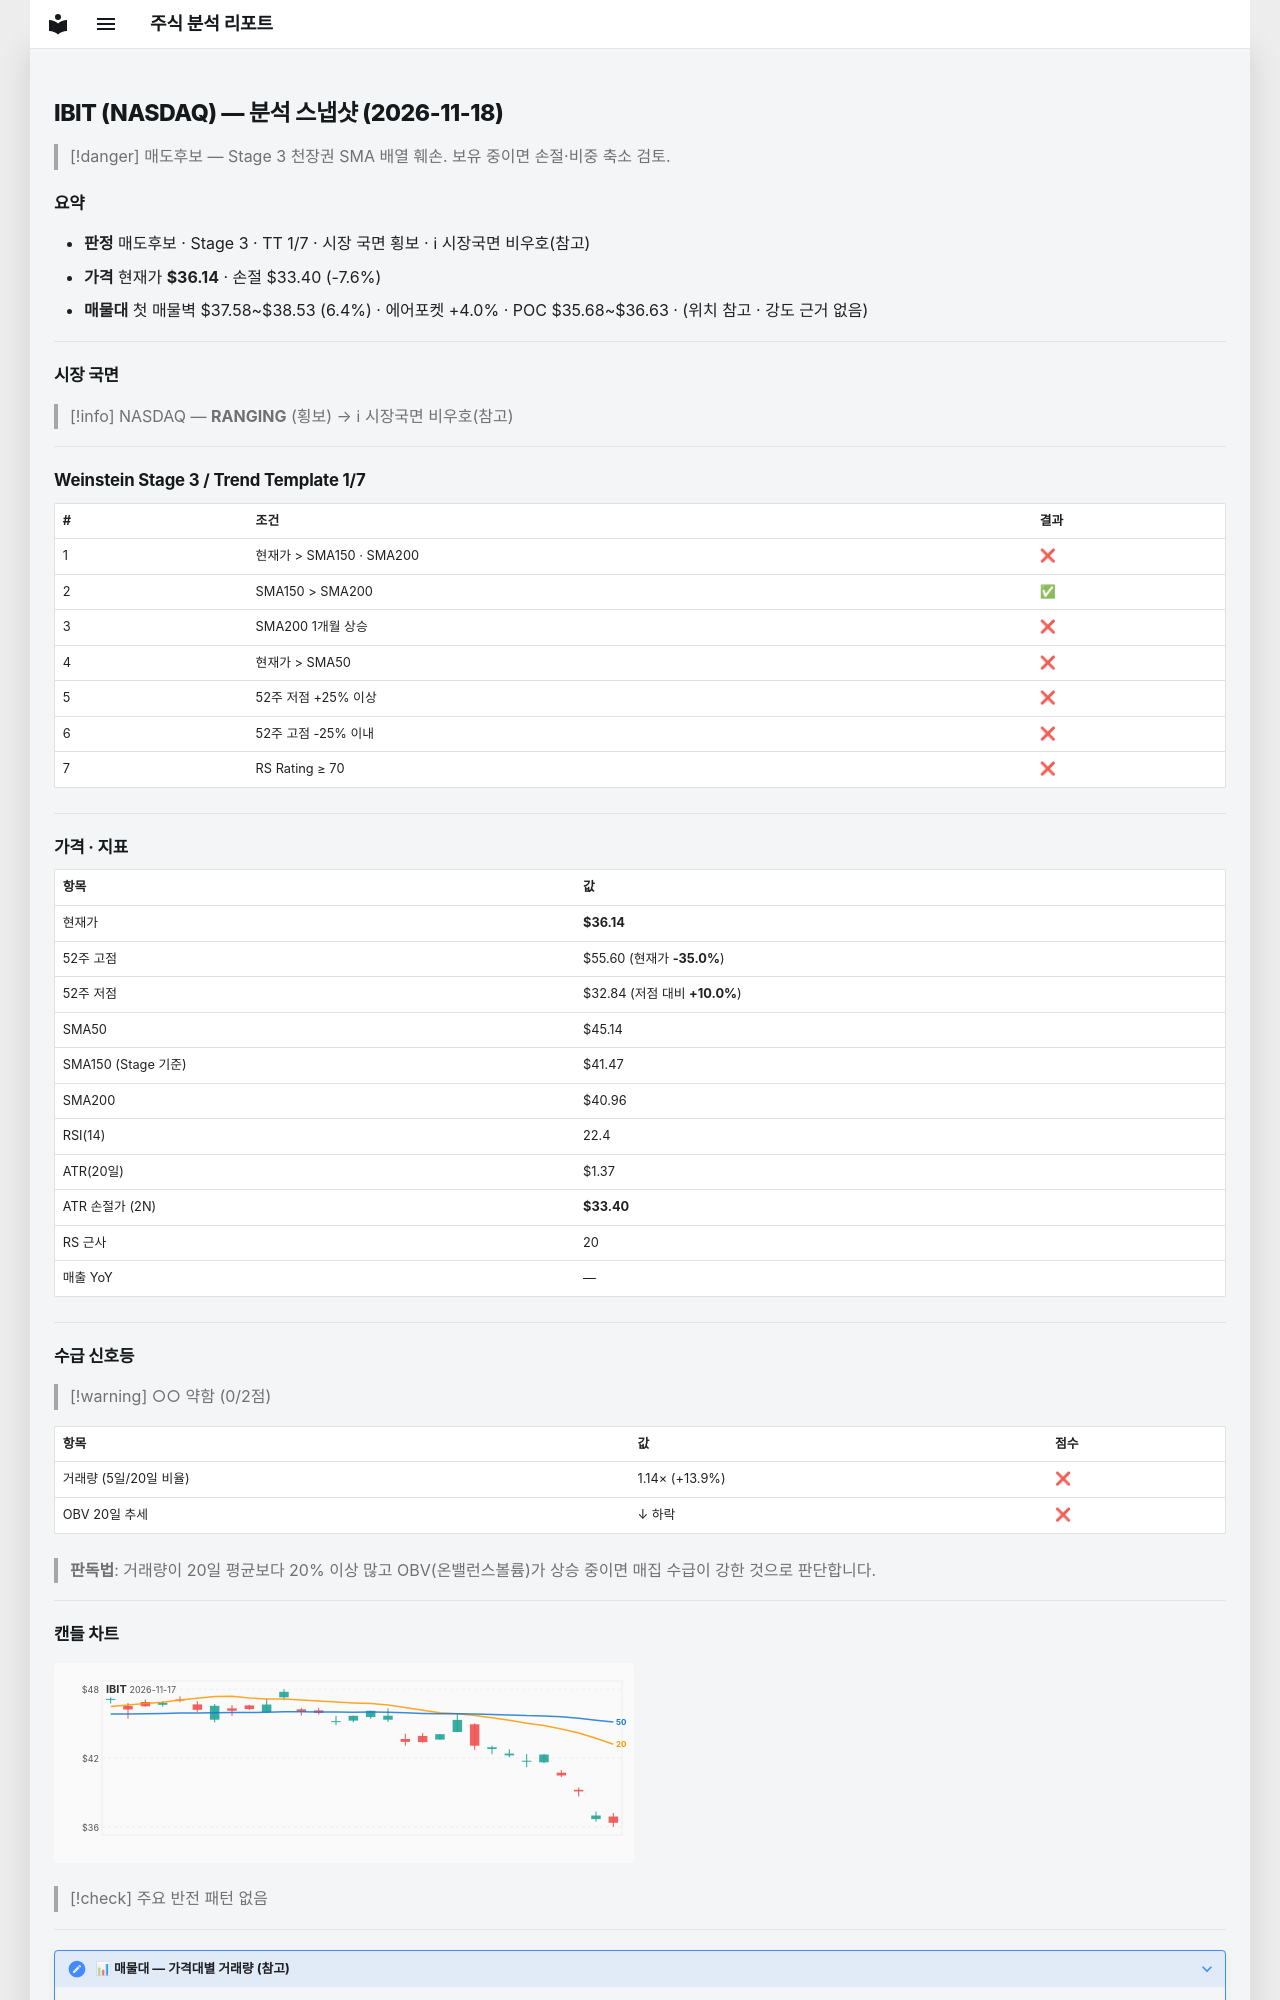

repository: soloandco/stock-reports · page: snapshots/IBIT-2026-11-18/index.html · generator: mkdocs

---
type: analysis-snapshot
title: IBIT 분석 스냅샷
ticker: IBIT
market: NASDAQ
created: 2026-11-18
updated: 2026-11-18
bar-date: 2026-11-17
verdict: 매도후보
real-rr: 0.65
sma50-gap-pct: -19.9
weekly-position: 저항대아래
weekly-overhead-price: 37.93
weekly-overhead-pct: 5.0
stage: 3
trend-template-score: 1
tt-max: 7
ma-set: sma-50-150-200
price: 36.13999938964844
stop-price: 33.402704208296036
market-regime: RANGING
supply-demand-score: 0/2
supply-demand-label: 약함
status: tracking
tags:
  - stock-agent
  - watchlist
  - IBIT
  - analysis
related:
  - "[[analysis-template]]"
---

# IBIT (NASDAQ) — 분석 스냅샷 (2026-11-18)

> [!danger] 매도후보 — Stage 3 천장권
> SMA 배열 훼손. 보유 중이면 손절·비중 축소 검토.

## 요약

- **판정** 매도후보 · Stage 3 · TT 1/7 · 시장 국면 횡보 · ℹ 시장국면 비우호(참고)
- **가격** 현재가 **$36.14** · 손절 $33.40 (-7.6%)
- **매물대** 첫 매물벽 $37.58~$38.53 (6.4%) · 에어포켓 +4.0% · POC $35.68~$36.63 · (위치 참고 · 강도 근거 없음)

---

## 시장 국면

> [!info] NASDAQ — **RANGING** (횡보) → ℹ 시장국면 비우호(참고)

---

## Weinstein Stage 3 / Trend Template 1/7

| # | 조건 | 결과 |
|---|------|------|
| 1 | 현재가 > SMA150 · SMA200 | ❌ |
| 2 | SMA150 > SMA200 | ✅ |
| 3 | SMA200 1개월 상승 | ❌ |
| 4 | 현재가 > SMA50 | ❌ |
| 5 | 52주 저점 +25% 이상 | ❌ |
| 6 | 52주 고점 -25% 이내 | ❌ |
| 7 | RS Rating ≥ 70 | ❌ |

---

## 가격 · 지표

| 항목 | 값 |
|------|---|
| 현재가 | **$36.14** |
| 52주 고점 | $55.60 (현재가 **-35.0%**) |
| 52주 저점 | $32.84 (저점 대비 **+10.0%**) |
| SMA50 | $45.14 |
| SMA150 (Stage 기준) | $41.47 |
| SMA200 | $40.96 |
| RSI(14) | 22.4 |
| ATR(20일) | $1.37 |
| ATR 손절가 (2N) | **$33.40** |
| RS 근사 | 20 |
| 매출 YoY | — |

---
## 수급 신호등

> [!warning] ○○ 약함 (0/2점)

| 항목 | 값 | 점수 |
|------|------|------|
| 거래량 (5일/20일 비율) | 1.14× (+13.9%) | ❌ |
| OBV 20일 추세 | ↓ 하락 | ❌ |

> **판독법**: 거래량이 20일 평균보다 20% 이상 많고 OBV(온밸런스볼륨)가 상승 중이면 매집 수급이 강한 것으로 판단합니다.

---
